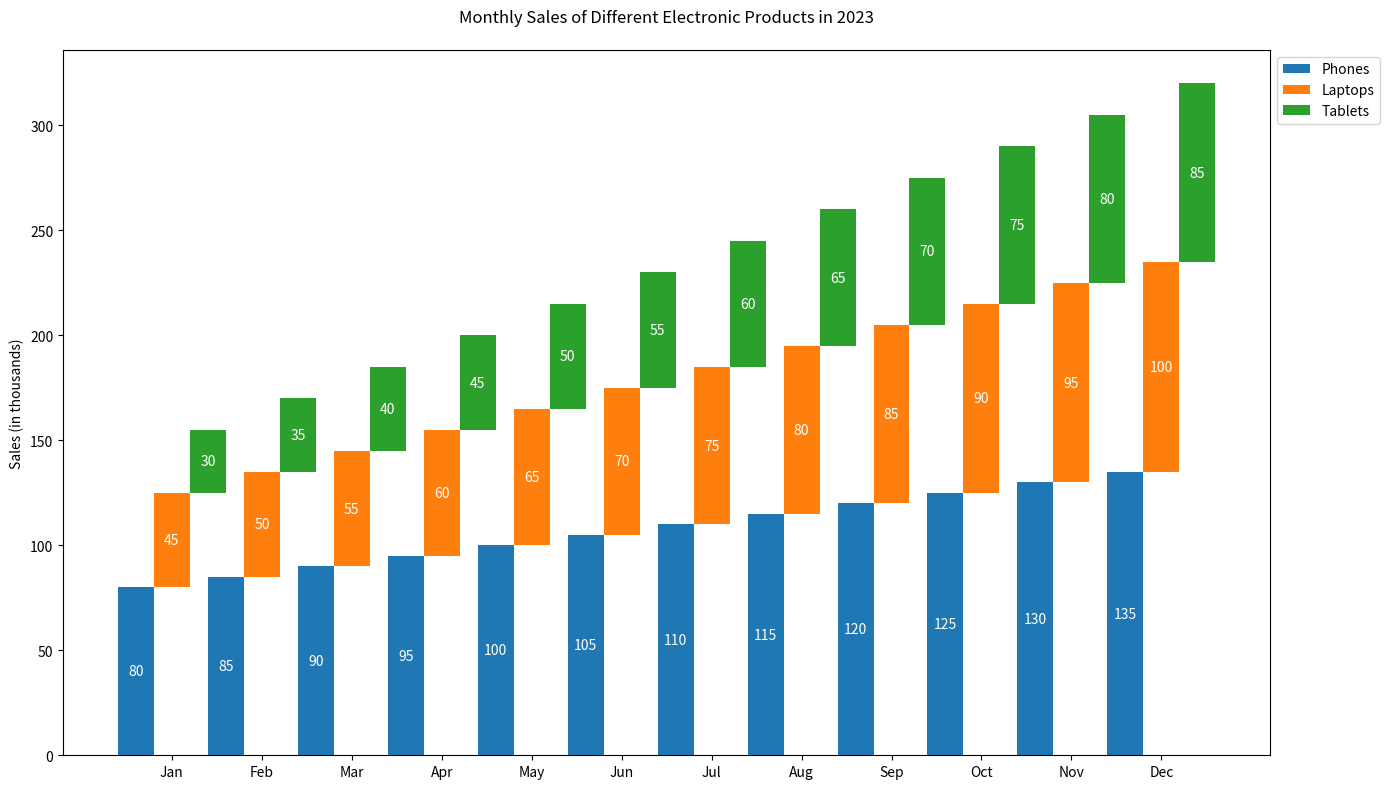

The script that saved this image:

import matplotlib.pyplot as plt

# Data
months = ['Jan', 'Feb', 'Mar', 'Apr', 'May', 'Jun', 'Jul', 'Aug', 'Sep', 'Oct', 'Nov', 'Dec']
phones = [80, 85, 90, 95, 100, 105, 110, 115, 120, 125, 130, 135]
laptops = [45, 50, 55, 60, 65, 70, 75, 80, 85, 90, 95, 100]
tablets = [30, 35, 40, 45, 50, 55, 60, 65, 70, 75, 80, 85]

# Colors
colors_phones = '#1f77b4'
colors_laptops = '#ff7f0e'
colors_tablets = '#2ca02c'

# Plotting
fig, ax = plt.subplots(figsize=(14, 8))  # Change the figure size

bar_width = 0.4  # Change the width of the bars

x_positions = range(len(months))
bar_positions_phones = [pos - bar_width for pos in x_positions]
bar_positions_laptops = x_positions
bar_positions_tablets = [pos + bar_width for pos in x_positions]

ax.bar(bar_positions_phones, phones, bar_width, label='Phones', color=colors_phones)
ax.bar(bar_positions_laptops, laptops, bar_width, bottom=phones, label='Laptops', color=colors_laptops)
ax.bar(bar_positions_tablets, tablets, bar_width, bottom=[x + y for x, y in zip(phones, laptops)], label='Tablets', color=colors_tablets)

ax.set_ylabel('Sales (in thousands)')
ax.set_title('Monthly Sales of Different Electronic Products in 2023', pad=20)
ax.set_xticks(x_positions)
ax.set_xticklabels(months)
ax.legend(loc='upper left', bbox_to_anchor=(1, 1))

# Add numerical labels
for index, value in enumerate(phones):
    ax.text(bar_positions_phones[index], value / 2, str(value), ha='center', va='center', color='white')
for index, value in enumerate(laptops):
    ax.text(bar_positions_laptops[index], phones[index] + value / 2, str(value), ha='center', va='center', color='white')
for index, value in enumerate(tablets):
    ax.text(bar_positions_tablets[index], phones[index] + laptops[index] + value / 2, str(value), ha='center', va='center', color='white')

plt.tight_layout()
plt.show()
